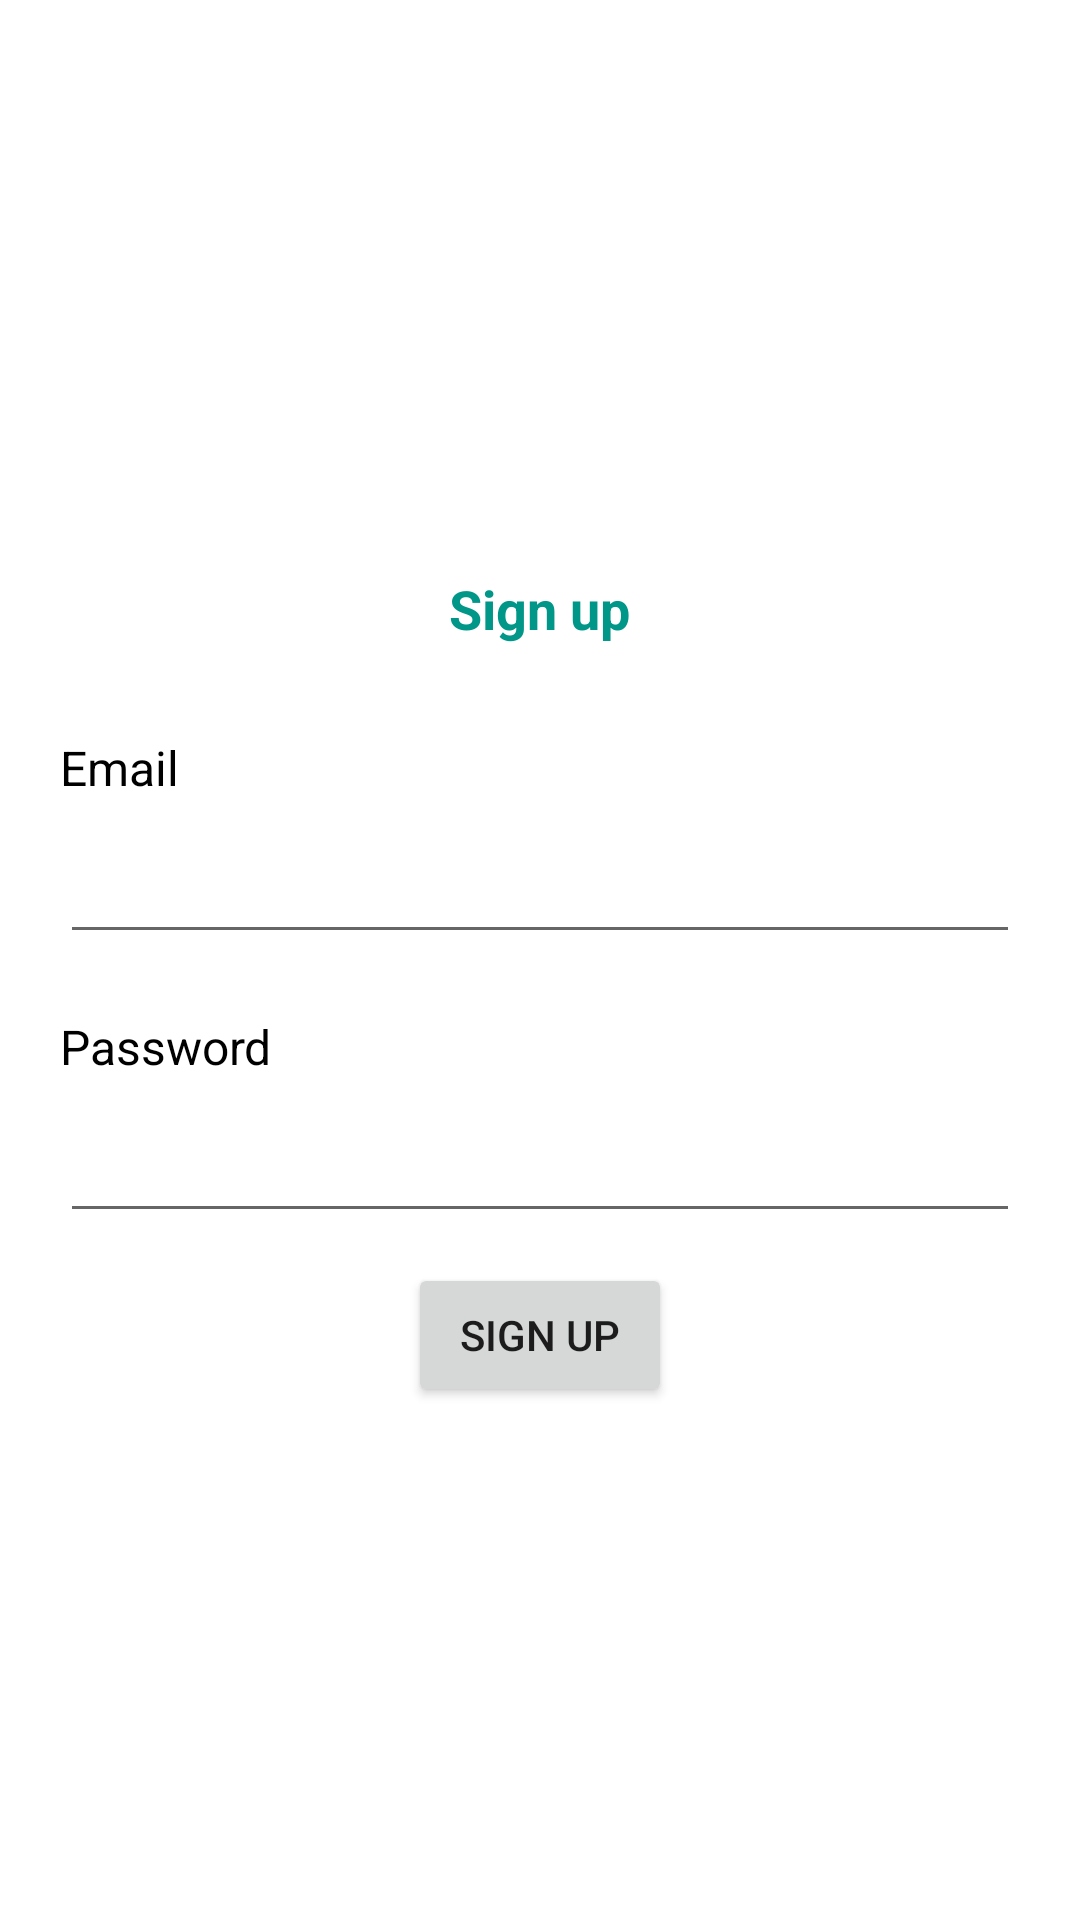

Write the Android layout XML for this screen, with the resource values it uses.
<!-- AndroidManifest.xml: application theme Theme.Lecture6Demos -->
<!-- res/layout/activity_sign_up.xml -->
<?xml version="1.0" encoding="utf-8"?>
<LinearLayout xmlns:android="http://schemas.android.com/apk/res/android"
    xmlns:tools="http://schemas.android.com/tools"
    android:layout_width="match_parent"
    android:layout_height="match_parent"
    android:gravity="center_vertical"
    android:orientation="vertical"
    android:padding="20dp"
    tools:context=".view.SignUpActivity">

    <TextView
        android:layout_width="wrap_content"
        android:layout_height="wrap_content"
        android:layout_gravity="center_horizontal"
        android:layout_margin="20dp"
        android:text="Sign up"
        android:textColor="@color/purple_500"
        android:textSize="18sp"
        android:textStyle="bold" />

    <TextView
        android:layout_width="wrap_content"
        android:layout_height="wrap_content"
        android:layout_marginVertical="10dp"
        android:text="Email"
        android:textColor="@color/black"
        android:textSize="16sp" />


    <EditText
        android:id="@+id/email"
        android:layout_width="match_parent"
        android:layout_height="wrap_content"
        android:layout_marginBottom="10dp"
        android:inputType="textEmailAddress"
        android:textColor="@color/black" />

    <TextView
        android:layout_width="wrap_content"
        android:layout_height="wrap_content"
        android:layout_marginVertical="10dp"
        android:text="Password"
        android:textColor="@color/black"
        android:textSize="16sp" />


    <EditText
        android:id="@+id/pass"
        android:layout_width="match_parent"
        android:layout_height="wrap_content"
        android:layout_marginBottom="10dp"
        android:inputType="textPassword"
        android:textColor="@color/black" />

    <Button
        android:id="@+id/sign_up"
        android:layout_width="wrap_content"
        android:layout_height="wrap_content"
        android:layout_gravity="center_horizontal"
        android:text="Sign up" />

</LinearLayout>
<!-- resources referenced by this layout -->
<resources>
  <color name="black">#FF000000</color>
  <color name="purple_500">#009688</color>
  <style name="Theme.Lecture6Demos" parent="Theme.MaterialComponents.DayNight.DarkActionBar">
          
          <item name="colorPrimary">@color/purple_500</item>
          <item name="colorPrimaryVariant">@color/purple_700</item>
          <item name="colorOnPrimary">@color/white</item>
          
          <item name="colorSecondary">@color/teal_200</item>
          <item name="colorSecondaryVariant">@color/teal_700</item>
          <item name="colorOnSecondary">@color/black</item>
          
          <item name="android:statusBarColor" tools:targetApi="l">?attr/colorPrimaryVariant</item>
          
      </style>
  <color name="purple_700">#01675D</color>
  <color name="white">#FFFFFFFF</color>
  <color name="teal_200">#C38398</color>
  <color name="teal_700">#973758</color>
</resources>
